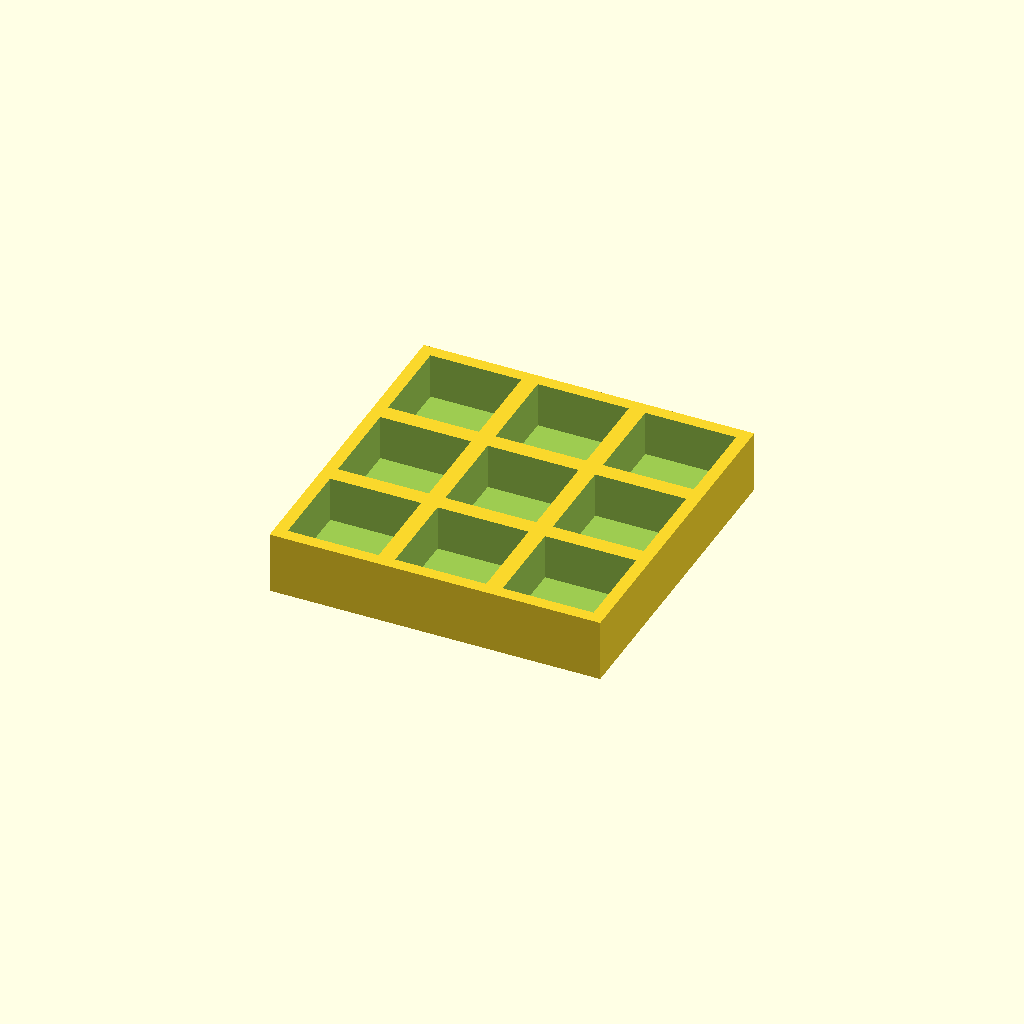
Cell 1 — every parameter at its default value.
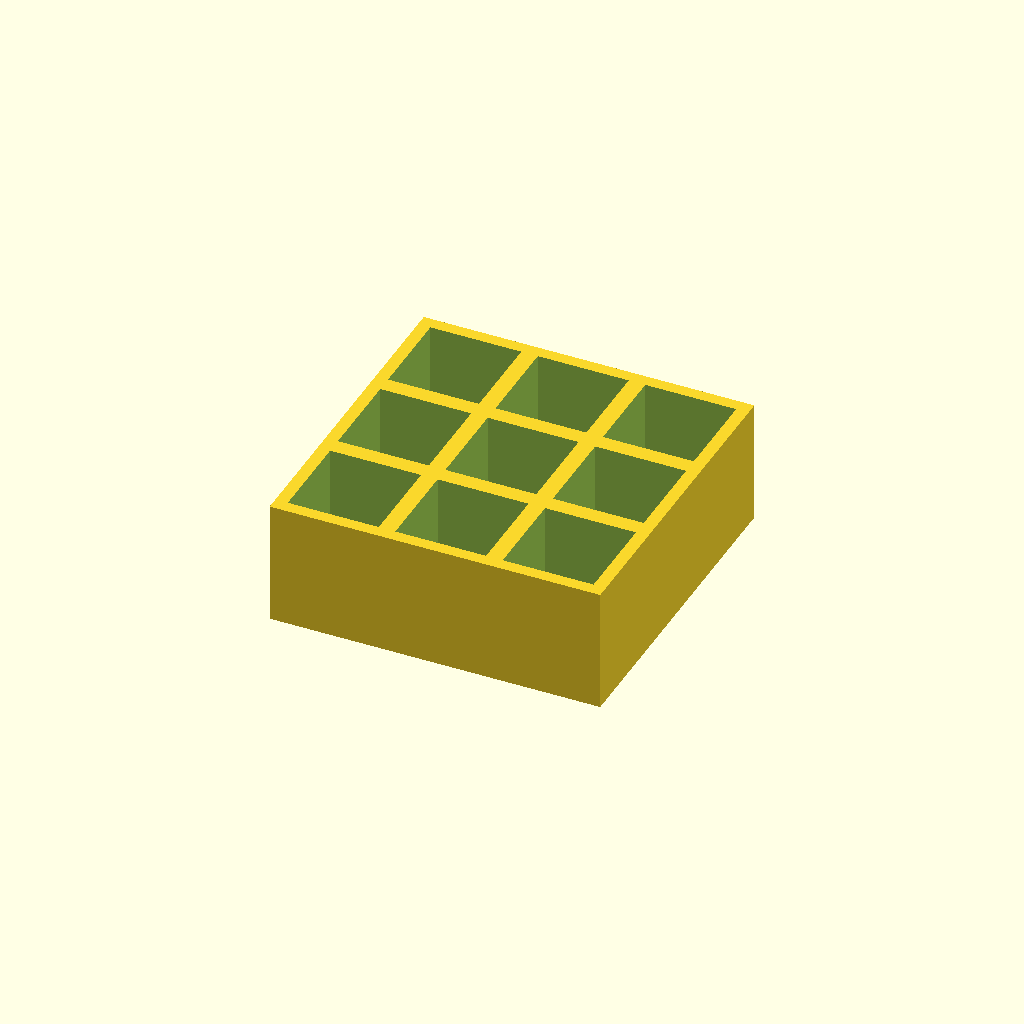
Cell 2 — thickness set to 30, the other parameters unchanged.
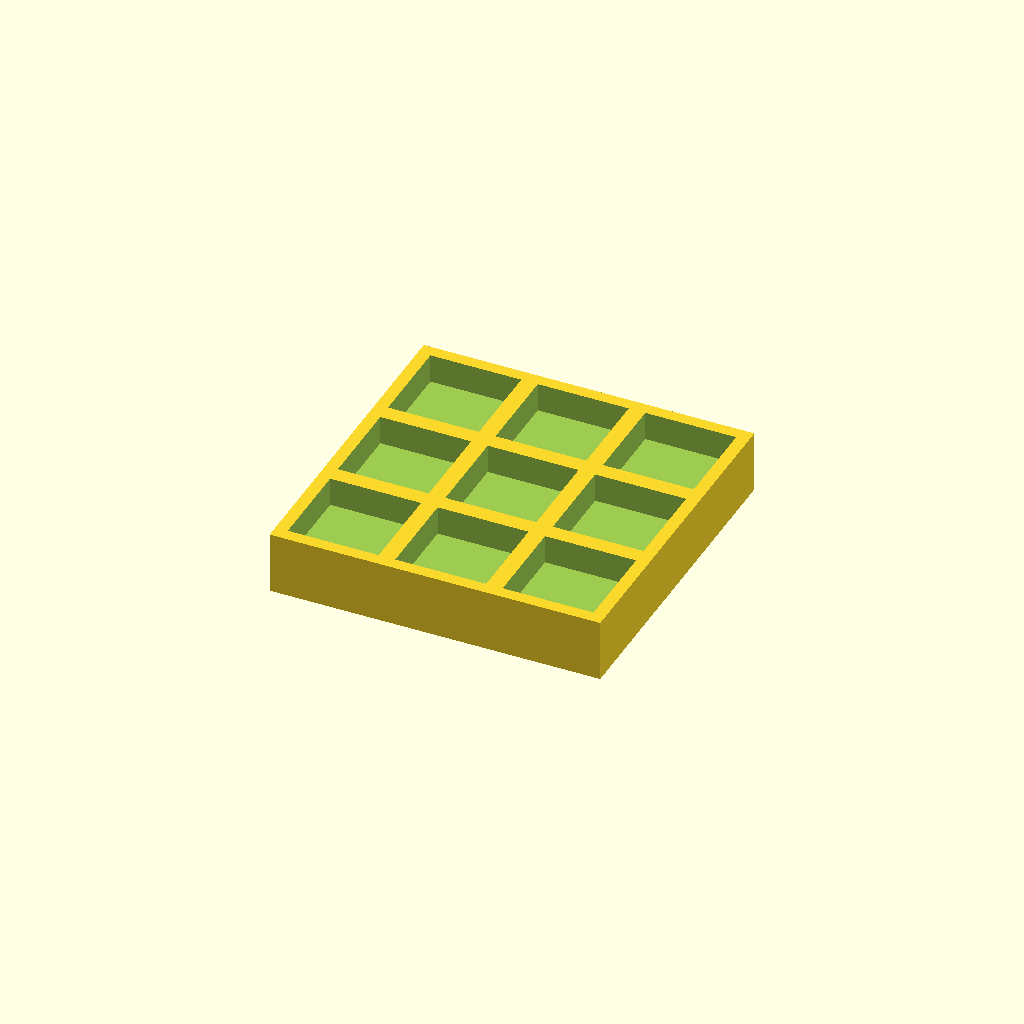
Cell 3: the same model with floor_t = 8.
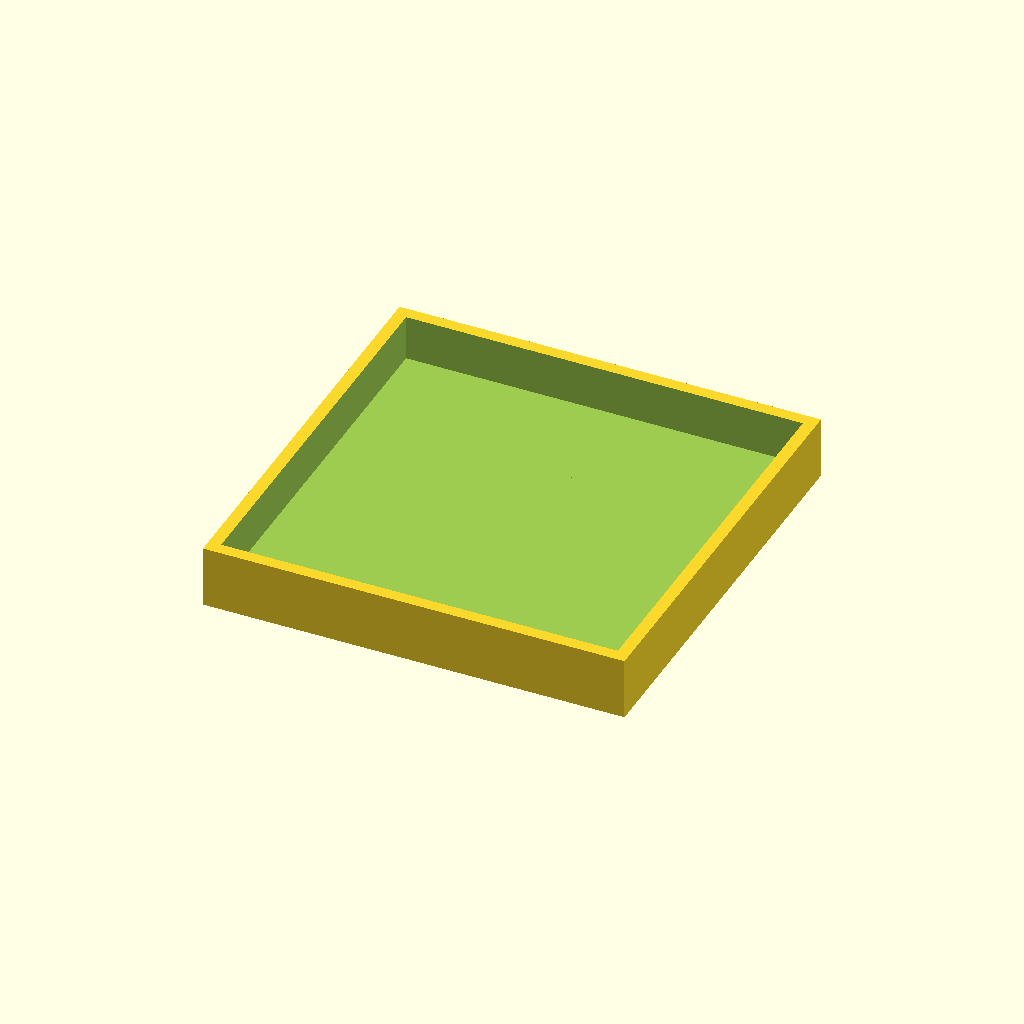
Cell 4 — pocket set to 44, the other parameters unchanged.
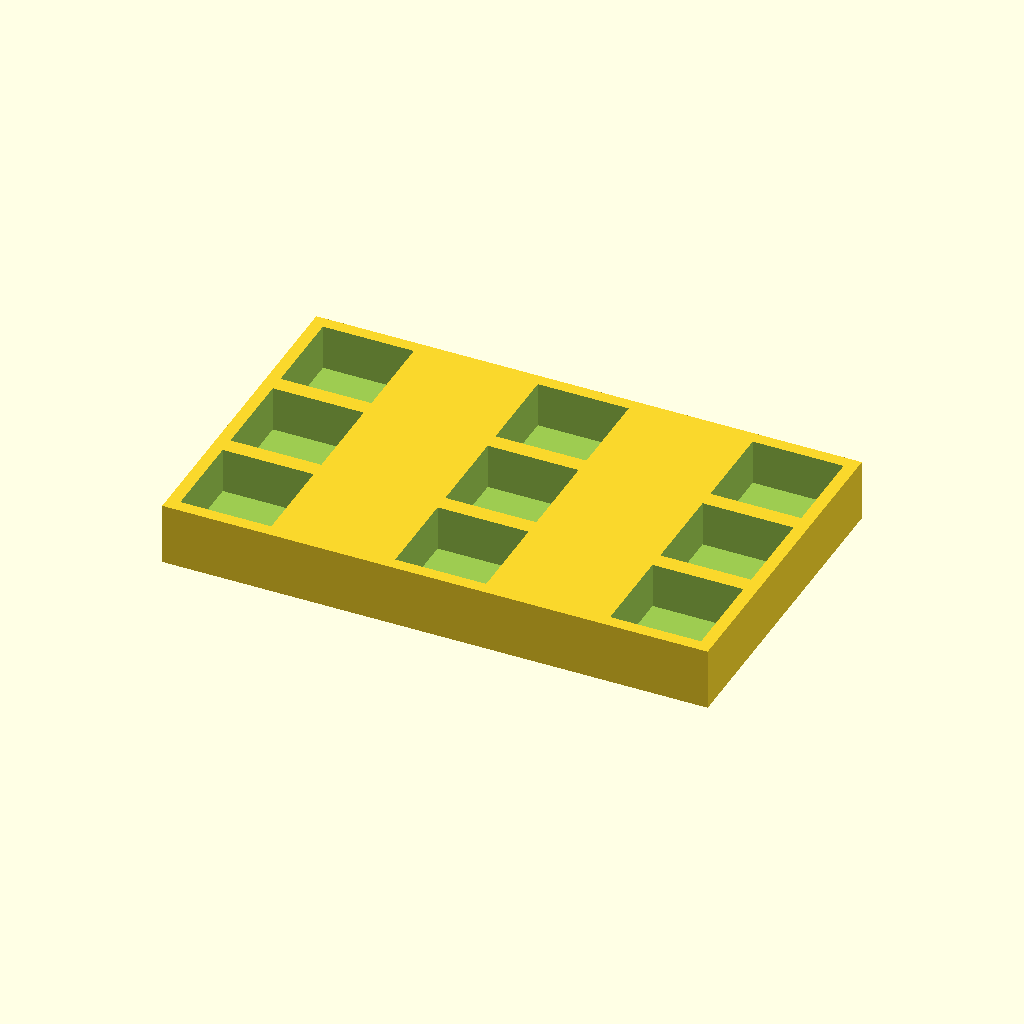
Cell 5: the same model with pitch_x = 52.
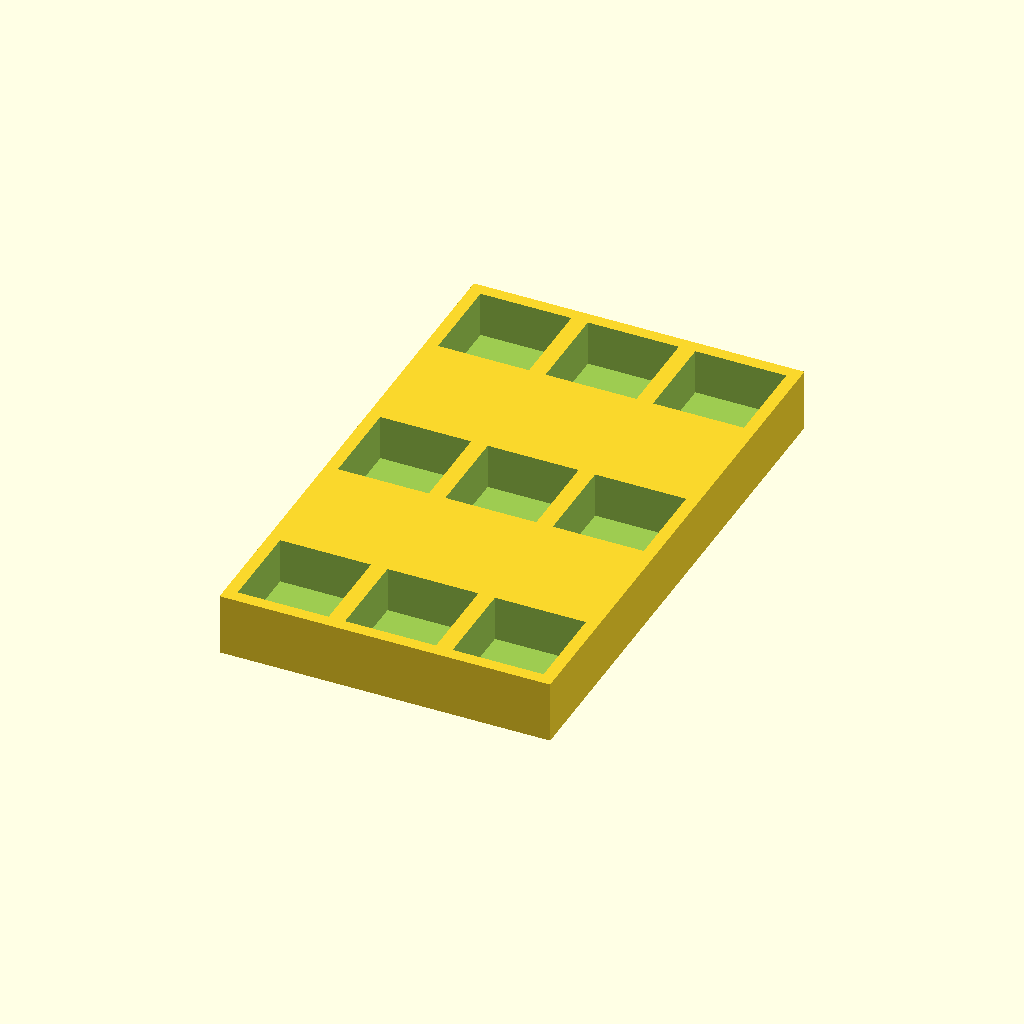
Cell 6 — pitch_y set to 52, the other parameters unchanged.
All cells are drawn from one camera (rotation 55°, 0°, 25°, orthographic, colour scheme Cornfield), so only the parameter changes between them.
OpenSCAD source file optional_data/data/place1/pocketplates/part_0201.scad:
$fn = 32;

// ----------------------------------------------------------------------
// Pocket plate 80 x 80 x 15
// 3 x 3 pockets 22 mm square, 11 mm deep
// ----------------------------------------------------------------------

// --- parameters (mm) ---
thickness = 15;  // plate thickness
floor_t = 4;     // material left under each pocket
pocket = 22;     // pocket side length
pitch_x = 26;    // pocket pitch along X
pitch_y = 26;    // pocket pitch along Y
cols = 3;        // pockets per row
rows = 3;        // rows of pockets

// --- derived feature positions (mm) ---
depth = thickness - floor_t;        // = 11   pocket depth, down to the floor
span_x = (cols - 1) * pitch_x;      // = 52   distance between outer pockets
span_y = (rows - 1) * pitch_y;      // = 52   distance between outer pocket rows
origin_x = -span_x / 2;             // = -26   X of the first pocket
origin_y = -span_y / 2;             // = -26   Y of the first pocket
plate = [span_x + pocket + 6, span_y + pocket + 6, thickness];  // = [80, 80, 15]   overall size: pockets plus 3 mm of wall on each side
feature_centers = [
  [origin_x + 0 * pitch_x, origin_y + 0 * pitch_y],
  [origin_x + 1 * pitch_x, origin_y + 0 * pitch_y],
  [origin_x + 2 * pitch_x, origin_y + 0 * pitch_y],
  [origin_x + 0 * pitch_x, origin_y + 1 * pitch_y],
  [origin_x + 1 * pitch_x, origin_y + 1 * pitch_y],
  [origin_x + 2 * pitch_x, origin_y + 1 * pitch_y],
  [origin_x + 0 * pitch_x, origin_y + 2 * pitch_y],
  [origin_x + 1 * pitch_x, origin_y + 2 * pitch_y],
  [origin_x + 2 * pitch_x, origin_y + 2 * pitch_y]
];   // pocket centres, used verbatim by the cutter loop

// plate outline, then one pocket per centre in feature_centers
difference() {
  cube(plate, center = true);
  for (centre = feature_centers)
    translate([centre[0] - pocket / 2, centre[1] - pocket / 2, plate[2] / 2 - depth])
      cube([pocket, pocket, depth + 1]);  // centred on the declared pocket centre
}
Customizer parameters (derived from the source; name, type, default, range or options):
thickness: number, default 15
floor_t: number, default 4
pocket: number, default 22
pitch_x: number, default 26
pitch_y: number, default 26
cols: number, default 3
rows: number, default 3
